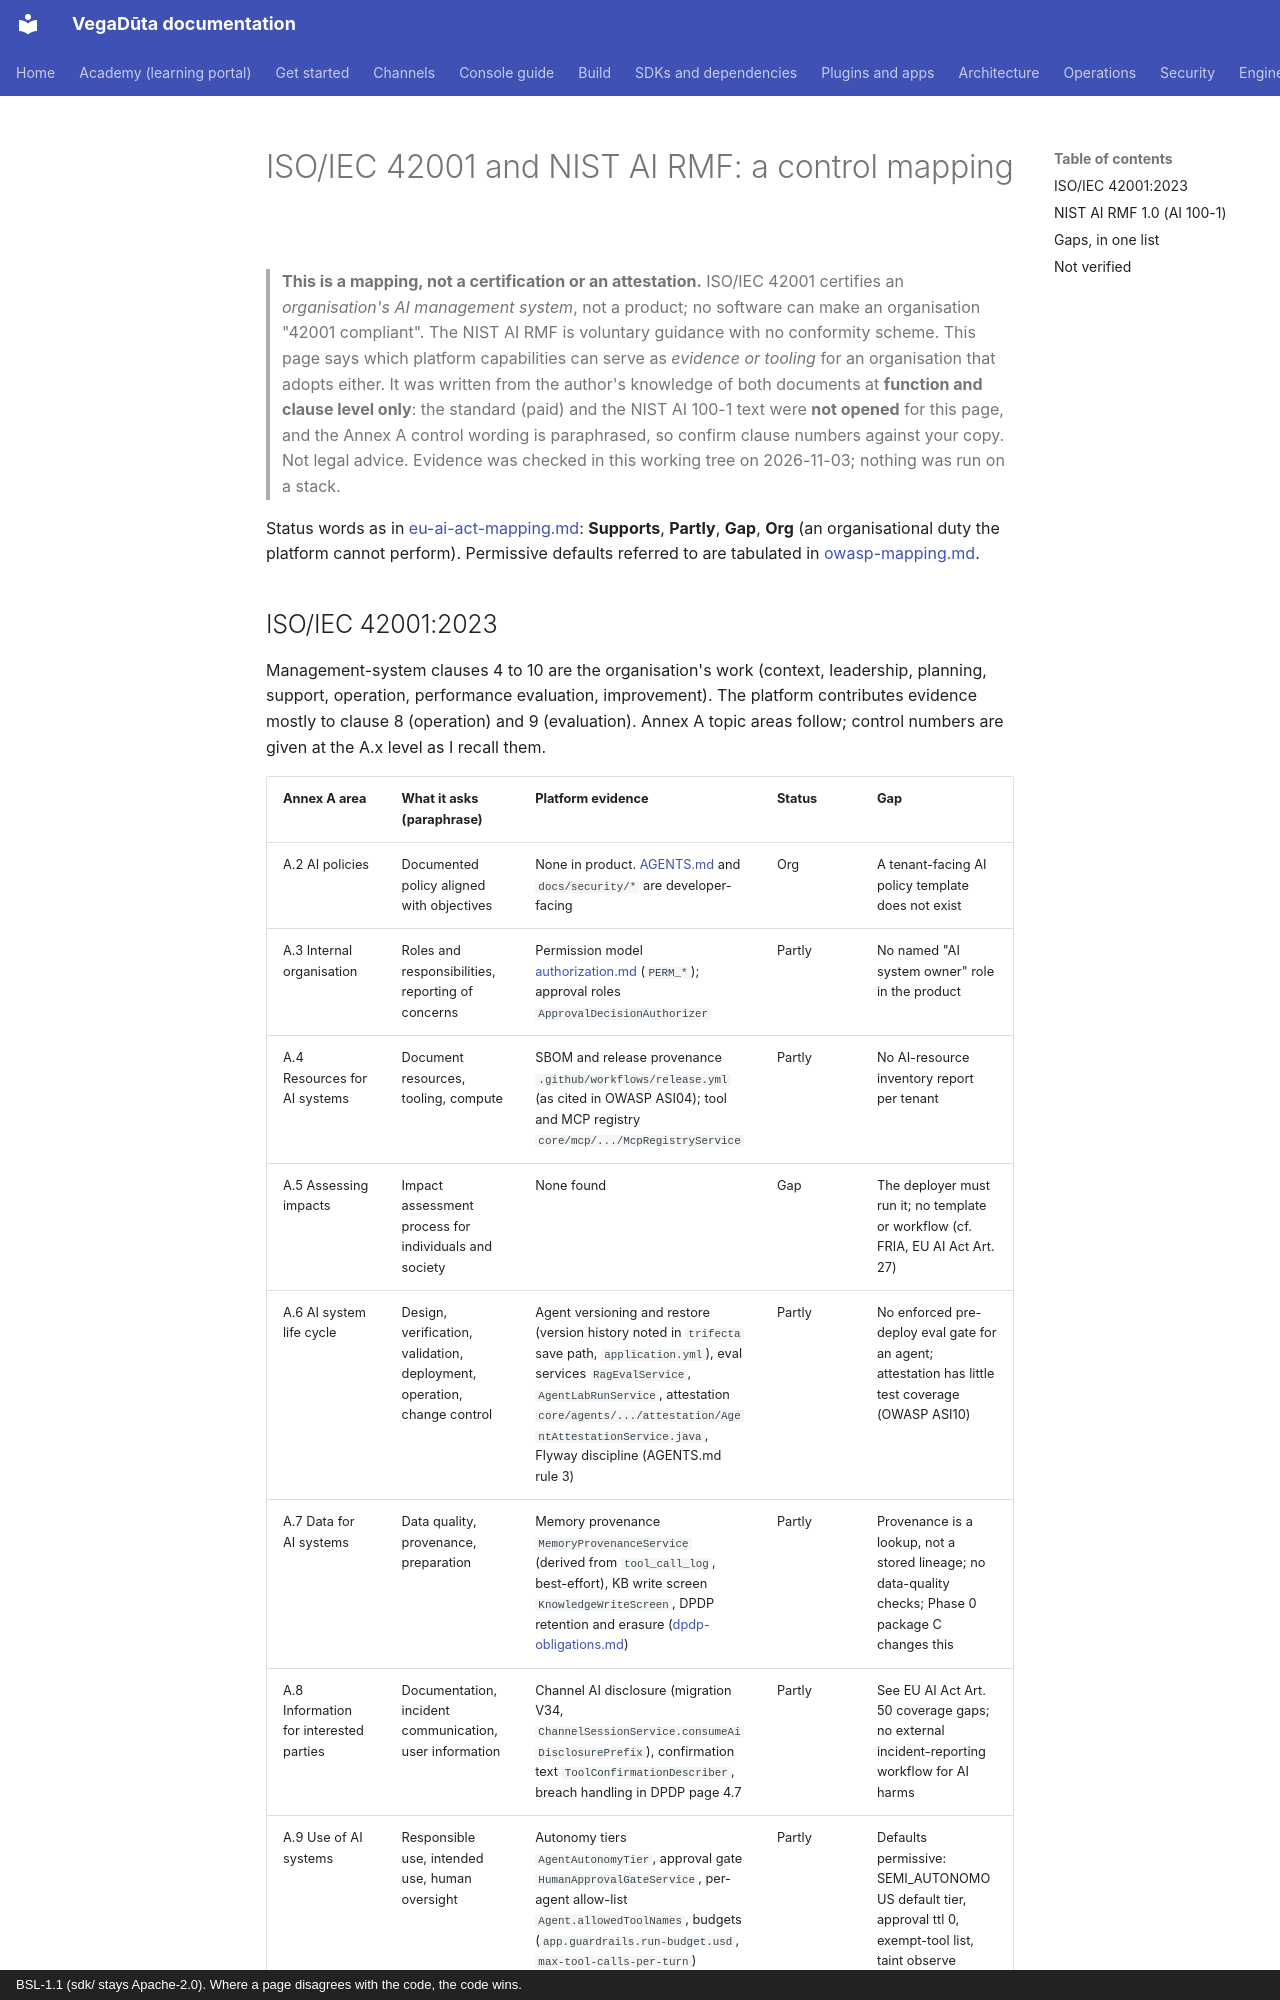

repository: CD-LC/vegaduta · page: compliance/iso-42001-and-nist-ai-rmf-mapping/index.html · generator: mkdocs · copyright: BSL-1.1 (sdk/ stays Apache-2.0). Where a page disagrees with the code, the code wins.

# ISO/IEC 42001 and NIST AI RMF: a control mapping

> **This is a mapping, not a certification or an attestation.** ISO/IEC 42001 certifies an
> *organisation's AI management system*, not a product; no software can make an organisation
> "42001 compliant". The NIST AI RMF is voluntary guidance with no conformity scheme. This page
> says which platform capabilities can serve as *evidence or tooling* for an organisation that adopts
> either. It was written from the author's knowledge of both documents at **function and clause
> level only**: the standard (paid) and the NIST AI 100-1 text were **not opened** for this page, and
> the Annex A control wording is paraphrased, so confirm clause numbers against your copy.
> Not legal advice. Evidence was checked in this working tree on 2026-11-03; nothing was run on a stack.

Status words as in [eu-ai-act-mapping.md](eu-ai-act-mapping.md): **Supports**, **Partly**, **Gap**, **Org** (an organisational
duty the platform cannot perform). Permissive defaults referred to are tabulated in
[owasp-mapping.md](../security/owasp-mapping.md#defaults-that-are-permissive).
